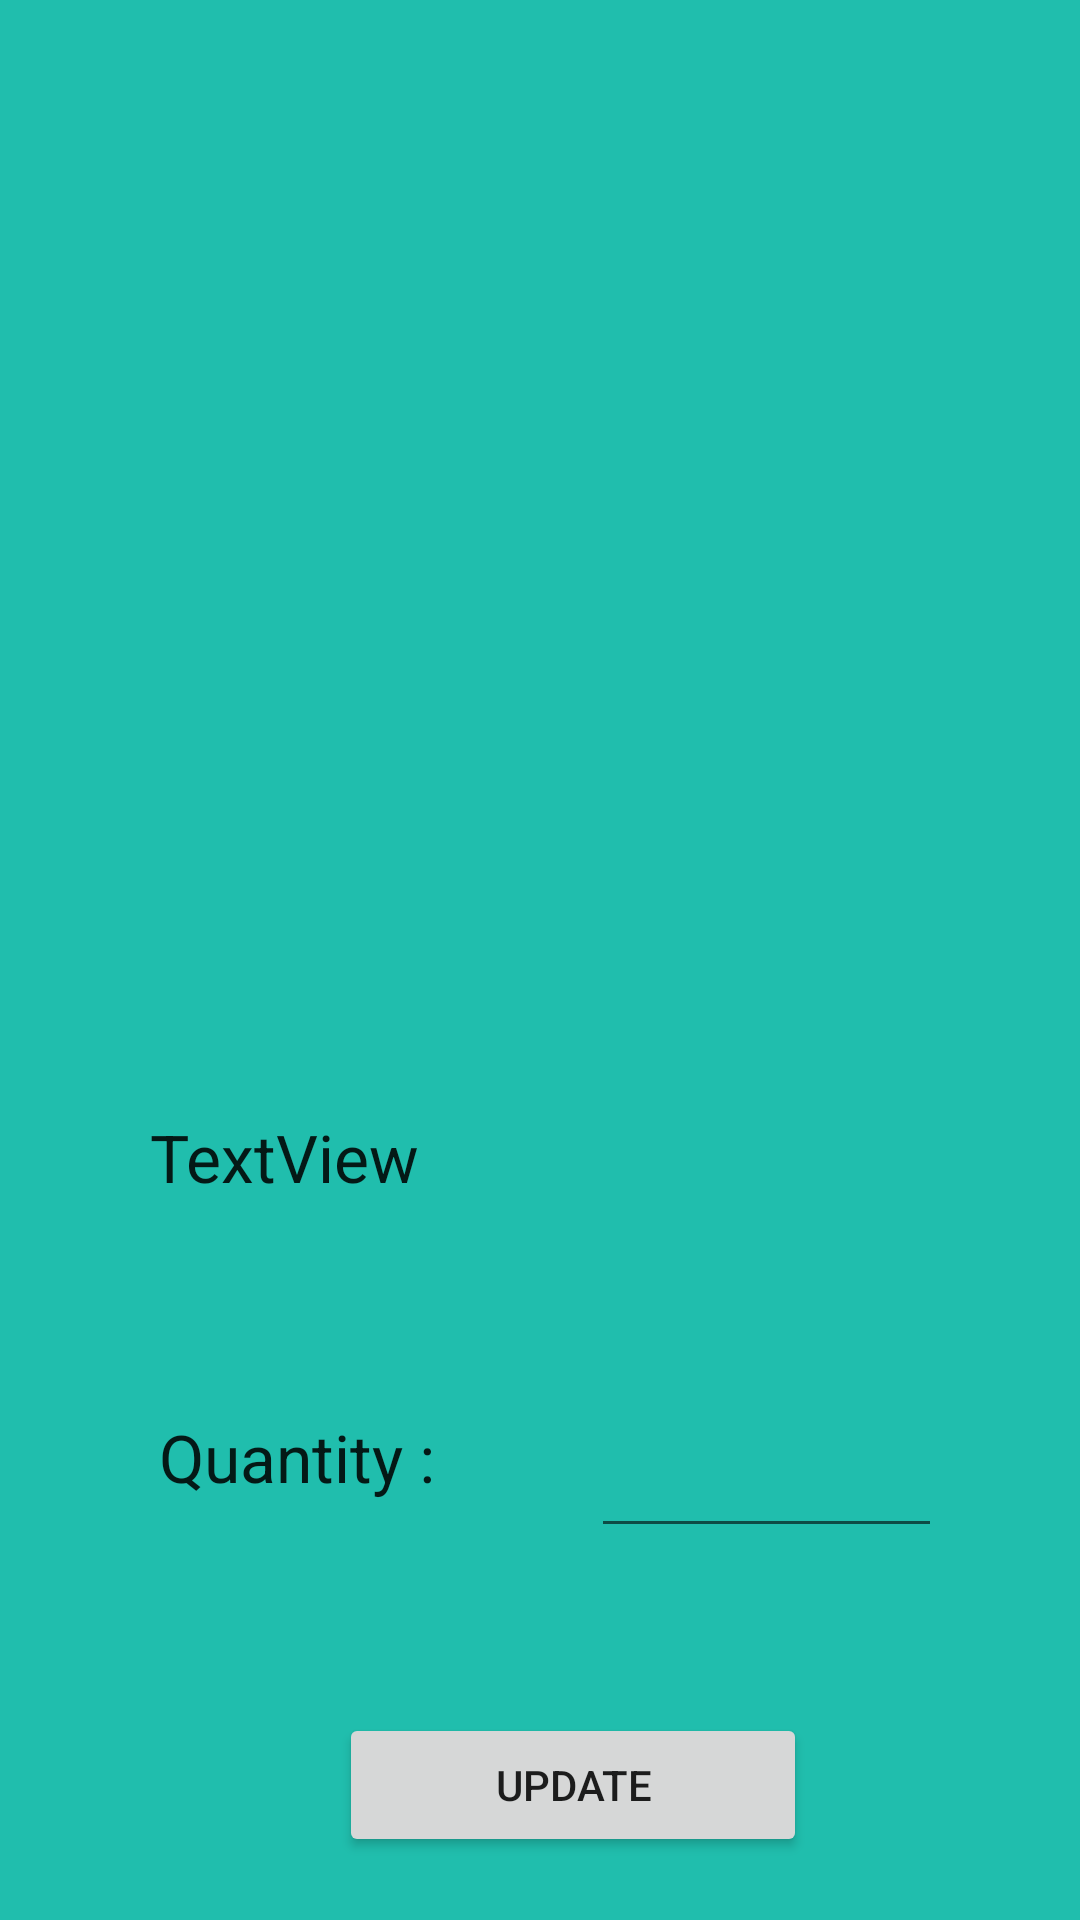

Reconstruct the res/layout file that produces this screen, plus the resources it refers to.
<!-- AndroidManifest.xml: application theme AppTheme -->
<!-- res/layout/popwindow.xml -->
<?xml version="1.0" encoding="utf-8"?>
<RelativeLayout xmlns:android="http://schemas.android.com/apk/res/android"
    android:layout_width="match_parent"
    android:layout_height="match_parent"
    android:background="@color/colorPrimary">

    <TextView
        android:id="@+id/quantityTextView"
        android:layout_width="200dp"
        android:layout_height="49dp"
        android:layout_alignParentStart="true"
        android:layout_alignParentEnd="true"
        android:layout_alignParentBottom="true"
        android:layout_marginStart="53dp"
        android:layout_marginEnd="158dp"
        android:layout_marginBottom="120dp"
        android:text="Quantity : "
        android:textAppearance="@style/TextAppearance.AppCompat.Large" />

    <Button
        android:id="@+id/updateBotton"
        android:layout_width="156dp"
        android:layout_height="wrap_content"
        android:layout_alignParentEnd="true"
        android:layout_alignParentBottom="true"
        android:layout_marginEnd="91dp"
        android:layout_marginBottom="21dp"
        android:text="UPDATE" />

    <EditText
        android:id="@+id/itemQuantityEditText"
        android:layout_width="117dp"
        android:layout_height="wrap_content"
        android:layout_alignParentEnd="true"
        android:layout_alignParentBottom="true"
        android:layout_marginEnd="46dp"
        android:layout_marginBottom="124dp"
        android:ems="10"
        android:inputType="number" />

    <TextView
        android:id="@+id/itemNameTextView"
        android:layout_width="311dp"
        android:layout_height="49dp"
        android:layout_alignParentStart="true"
        android:layout_alignParentEnd="true"
        android:layout_alignParentBottom="true"
        android:layout_marginStart="50dp"
        android:layout_marginEnd="51dp"
        android:layout_marginBottom="220dp"
        android:text="TextView"
        android:textAppearance="@style/TextAppearance.AppCompat.Large" />
</RelativeLayout>
<!-- resources referenced by this layout -->
<resources>
  <color name="colorPrimary">#20BEAD</color>
  <style name="AppTheme" parent="Theme.AppCompat.Light.DarkActionBar">
          
          <item name="colorPrimary">@color/colorPrimary</item>
          <item name="colorPrimaryDark">@color/colorPrimaryDark</item>
          <item name="colorAccent">@color/colorAccent</item>
      </style>
  <color name="colorPrimaryDark">#00574B</color>
  <color name="colorAccent">#D81B60</color>
</resources>
